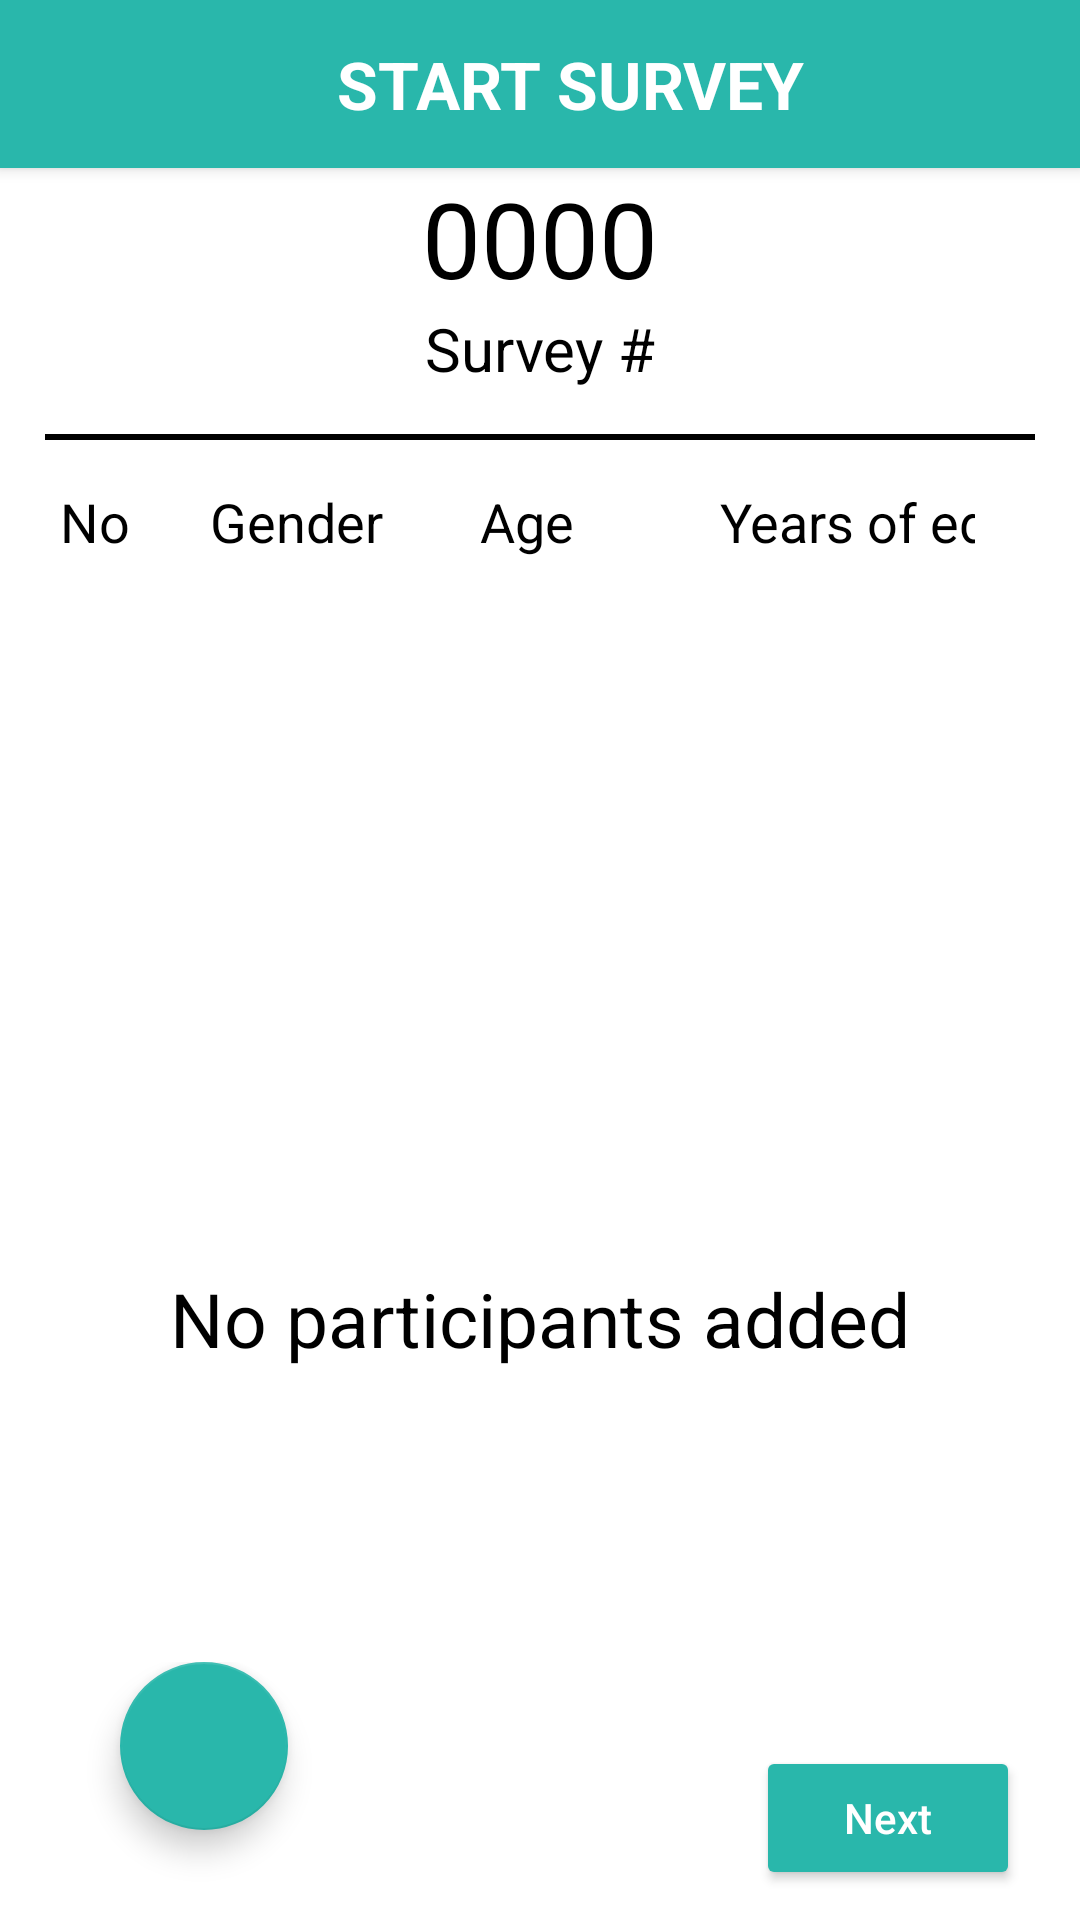

This screen was rendered from an Android layout file. Write that file and the resources it references.
<!-- AndroidManifest.xml: application theme AppTheme -->
<!-- res/layout/activity_main.xml -->
<?xml version="1.0" encoding="utf-8"?>
<android.support.v4.widget.DrawerLayout xmlns:android="http://schemas.android.com/apk/res/android"
    android:id="@+id/menu_drawer_layout"
    android:layout_width="match_parent"
    android:background="@android:color/white"
    android:layout_height="match_parent">
    
    <FrameLayout
        android:id="@+id/content_frame"
        android:layout_width="match_parent"
        android:layout_height="match_parent" />


    <LinearLayout
        android:layout_width="match_parent"
        android:layout_height="match_parent"
        android:orientation="vertical">
        <LinearLayout
            android:elevation="3dp"
            android:background="@color/colorPrimary"
            android:gravity="center_vertical"
            android:orientation="horizontal"
            android:layout_width="match_parent"
            android:layout_height="56dp">
            <ImageView
                android:id="@+id/image_view_menu_icon"
                android:layout_width="wrap_content"
                android:layout_height="wrap_content"
                android:layout_margin="10dp"
                android:src="@drawable/ic_menu_black_36dp" />
            <TextView
                android:gravity="center"
                android:layout_weight="1"
                android:textAllCaps="true"
                android:textStyle="bold"
                android:textColor="#ffffff"
                android:textSize="22dp"
                android:text="@string/string_start_survey"
                android:layout_width="0dp"
                android:layout_height="wrap_content" />
        </LinearLayout>

        
            
            

            

            
                
                
                
                
                

            
                
                
                
                
                
                
                
                
        

        <TextView
            android:id="@+id/servey_id"
            android:layout_width="wrap_content"
            android:layout_height="wrap_content"
            android:layout_gravity="center|top"
            android:text="0000"
            android:textColor="#000000"
            android:textSize="35sp" />

        <TextView
            android:layout_width="wrap_content"
            android:layout_height="wrap_content"
            android:layout_gravity="center|top"
            android:text="@string/survey_hash"
            android:textColor="#000000"
            android:textSize="20sp" />

        <LinearLayout
            android:id="@+id/participant_layout"
            android:layout_width="match_parent"
            android:layout_height="0dp"
            android:layout_weight="1"
            android:orientation="vertical">

            <View
                android:layout_width="match_parent"
                android:layout_height="2dp"
                android:layout_gravity="center"
                android:layout_margin="15dp"
                android:background="#000000" />

            <LinearLayout
                android:layout_width="match_parent"
                android:layout_height="wrap_content"
                android:layout_marginLeft="20dp"
                android:layout_marginRight="35dp"
                android:orientation="horizontal">

                <TextView
                    android:layout_width="50dp"
                    android:layout_height="wrap_content"
                    android:gravity="left"
                    android:text="@string/radio_button_no"
                    android:textColor="#000000"
                    android:textSize="18sp" />

                <TextView
                    android:layout_width="150dp"
                    android:layout_height="wrap_content"
                    android:layout_weight="1"
                    android:gravity="left"
                    android:text="@string/string_name"
                    android:textColor="#000000"
                    android:textSize="18sp" />

                <TextView
                    android:layout_width="100dp"
                    android:layout_height="wrap_content"
                    android:layout_weight="1"
                    android:gravity="left"
                    android:text="@string/string_occupation"
                    android:textColor="#000000"
                    android:textSize="18sp" />

                <TextView
                    android:layout_width="90dp"
                    android:layout_height="wrap_content"
                    android:gravity="left"
                    android:text="@string/string_gender"
                    android:textColor="#000000"
                    android:textSize="18sp" />

                <TextView
                    android:layout_width="80dp"
                    android:layout_height="wrap_content"
                    android:gravity="left"
                    android:text="@string/string_age"
                    android:textColor="#000000"
                    android:textSize="18sp" />

                <TextView
                    android:layout_width="150dp"
                    android:layout_height="wrap_content"
                    android:gravity="left"
                    android:text="@string/string_years_of_education"
                    android:textColor="#000000"
                    android:textSize="18sp" />
            </LinearLayout>

            <View
                android:layout_width="match_parent"
                android:layout_height="2dp"
                android:layout_gravity="center"
                android:layout_margin="15dp"
                android:background="#000000" />

            <LinearLayout
                android:layout_width="match_parent"
                android:layout_height="wrap_content"
                android:layout_weight="1"
                android:orientation="vertical">

                <android.support.v7.widget.RecyclerView
                    android:id="@+id/recycler_view"
                    android:layout_width="match_parent"
                    android:layout_height="match_parent" />
            </LinearLayout>
        </LinearLayout>
        <LinearLayout
            android:id="@+id/no_participant_layout"
            android:gravity="center"
            android:orientation="vertical"
            android:layout_weight="1"
            android:layout_width="match_parent"
            android:layout_height="wrap_content">
            <TextView
                android:textColor="#000000"
                android:textSize="25sp"
                android:text="@string/string_no_participants_added"
                android:layout_width="wrap_content"
                android:layout_height="wrap_content" />
        </LinearLayout>

        <LinearLayout
            android:layout_width="match_parent"
            android:layout_height="wrap_content"
            android:layout_marginBottom="10dp"
            android:layout_marginLeft="20dp"
            android:layout_marginRight="20dp"
            android:orientation="horizontal">

         

            <android.support.design.widget.FloatingActionButton
                android:id="@+id/button_add_participant"
                android:layout_width="wrap_content"
                android:layout_height="wrap_content"
                android:layout_gravity="bottom|end"
                android:layout_marginLeft="20dp"
                android:layout_marginBottom="20dp"
                android:src="@drawable/ic_add_white_36dp" />

            <View
                android:layout_width="0dp"
                android:layout_height="1dp"
                android:layout_weight="1" />

            <Button
                android:id="@+id/next_button"
                android:layout_width="wrap_content"
                android:layout_height="wrap_content"
                android:layout_gravity="bottom|right"
                android:text="@string/button_next"
                android:textAllCaps="false"
                android:textColor="#ffffff" />
        </LinearLayout>
    </LinearLayout>
    
    <include
        android:id="@+id/left_drawer"
        layout="@layout/navigation_drawer_menu" />
</android.support.v4.widget.DrawerLayout>
<!-- res/layout/navigation_drawer_menu.xml (included above) -->
<?xml version="1.0" encoding="utf-8"?>
<LinearLayout xmlns:android="http://schemas.android.com/apk/res/android"
    android:id="@+id/left_drawer"
    android:layout_width="320dp"

    android:layout_height="match_parent"
    android:layout_gravity="start"
    android:background="#1d8c83"
    android:choiceMode="singleChoice"
    android:divider="@android:color/transparent"
    android:dividerHeight="0dp"
    android:orientation="vertical">

    <LinearLayout
        android:layout_width="match_parent"
        android:layout_height="wrap_content"
        android:background="#146b63"
        android:orientation="vertical">

        <ImageView
            android:id="@+id/drawer_close_btn"
            android:layout_width="wrap_content"
            android:layout_height="wrap_content"
            android:layout_gravity="right"
            android:layout_margin="15dp"
            android:src="@android:drawable/ic_menu_close_clear_cancel" />

        <TextView
            android:id="@+id/text_view_survey_id"
            android:layout_width="wrap_content"
            android:layout_height="wrap_content"
            android:layout_gravity="center"
            android:text="@string/string_survey_id"
            android:textColor="#ffffff"
            android:textSize="@dimen/textfield_size" />

        <TextView
            android:id="@+id/text_view_id"
            android:layout_width="wrap_content"
            android:layout_height="wrap_content"
            android:layout_gravity="center"
            android:text="0000"
            android:layout_marginBottom="25dp"
            android:textColor="#ffffff"
            android:textSize="40sp" />

    </LinearLayout>

    <ScrollView
        android:layout_width="match_parent"
        android:layout_height="wrap_content">

        <LinearLayout
            android:layout_width="match_parent"
            android:layout_height="wrap_content"
            android:orientation="vertical">

            <TextView
                android:id="@+id/text_view_about"
                android:layout_width="match_parent"
                android:layout_height="wrap_content"
                android:layout_marginTop="40dp"
                android:paddingLeft="20dp"
                android:text="@string/about_this_app"
                android:textColor="#ffffff"
                android:textSize="@dimen/navbar_item_text" />

            <TextView
                android:layout_width="match_parent"
                android:layout_height="wrap_content"
                android:layout_marginTop="15dp"
                android:paddingLeft="20dp"
                android:id="@+id/text_start_survey"
                android:text="@string/string_start_survey"
                android:textColor="#ffffff"
                android:textSize="@dimen/navbar_item_text" />

            <TextView
                android:layout_width="match_parent"
                android:layout_height="wrap_content"
                android:layout_marginTop="15dp"
                android:paddingLeft="20dp"
                android:id="@+id/text_harvesting_forest_products"
                android:text="@string/string_forestland"
                android:textColor="#ffffff"
                android:textSize="@dimen/navbar_item_text" />

            <TextView
                android:layout_width="match_parent"
                android:layout_height="wrap_content"
                android:layout_marginTop="15dp"
                android:paddingLeft="20dp"
                android:id="@+id/text_agriculture"
                android:text="@string/string_cropland"
                android:textColor="#ffffff"
                android:textSize="@dimen/navbar_item_text" />

            <TextView
                android:layout_width="match_parent"
                android:layout_height="wrap_content"
                android:layout_marginTop="15dp"
                android:paddingLeft="20dp"
                android:id="@+id/text_grazing"
                android:text="@string/string_pastureland"
                android:textColor="#ffffff"
                android:textSize="@dimen/navbar_item_text" />

            <TextView
                android:layout_width="match_parent"
                android:layout_height="wrap_content"
                android:layout_marginTop="15dp"
                android:paddingLeft="20dp"
                android:id="@+id/text_mining"
                android:text="@string/string_miningland"
                android:textColor="#ffffff"
                android:textSize="@dimen/navbar_item_text" />

            <TextView
                android:layout_width="match_parent"
                android:layout_height="wrap_content"
                android:layout_marginTop="15dp"
                android:paddingLeft="20dp"
                android:id="@+id/text_shared_costs_outlays"
                android:text="@string/shared_costs_outlays"
                android:textColor="#ffffff"
                android:textSize="@dimen/navbar_item_text" />

            <TextView
                android:layout_width="match_parent"
                android:layout_height="wrap_content"
                android:layout_marginTop="15dp"
                android:paddingLeft="20dp"
                android:id="@+id/text_certificate"
                android:text="@string/string_certificate"
                android:textColor="#ffffff"
                android:textSize="@dimen/navbar_item_text" />

            <TextView
                android:id="@+id/logout"
                android:layout_width="match_parent"
                android:layout_height="wrap_content"
                android:layout_marginTop="15dp"
                android:paddingLeft="20dp"
                android:text="@string/string_logout"
                android:textColor="#ffffff"
                android:textSize="@dimen/navbar_item_text" />

        </LinearLayout>

    </ScrollView>

</LinearLayout>
<!-- resources referenced by this layout -->
<resources>
  <color name="colorPrimary">#29b7ab</color>
  <dimen name="navbar_item_text">22sp</dimen>
  <dimen name="textfield_size">20sp</dimen>
  <string name="about_this_app">About This Tool</string>
  <string name="button_next">Next</string>
  <string name="radio_button_no">No</string>
  <string name="shared_costs_outlays">Shared Costs</string>
  <string name="string_age">Age</string>
  <string name="string_certificate">Certificate</string>
  <string name="string_cropland">Agriculture</string>
  <string name="string_forestland">Forestry</string>
  <string name="string_gender">Gender</string>
  <string name="string_logout">Logout</string>
  <string name="string_miningland">Mining</string>
  <string name="string_name">Name</string>
  <string name="string_no_participants_added">No participants added</string>
  <string name="string_occupation">Occupation</string>
  <string name="string_pastureland">Grazing</string>
  <string name="string_start_survey">Start Survey</string>
  <string name="string_survey_id">Survey ID</string>
  <string name="string_years_of_education">Years of education</string>
  <string name="survey_hash">Survey #</string>
  <style name="AppTheme" parent="Theme.AppCompat.Light.NoActionBar">
          
          <item name="colorPrimary">@color/colorPrimary</item>
          <item name="colorPrimaryDark">@color/colorPrimaryDark</item>
          <item name="colorAccent">#29b7ab</item>
          <item name="colorButtonNormal">#29b7ab</item>
          <item name="android:textColor">#313131</item>
          <item name="android:textColorHint">#b1b1b0</item>
      </style>
  <color name="colorPrimaryDark">#29b7ab</color>
</resources>
